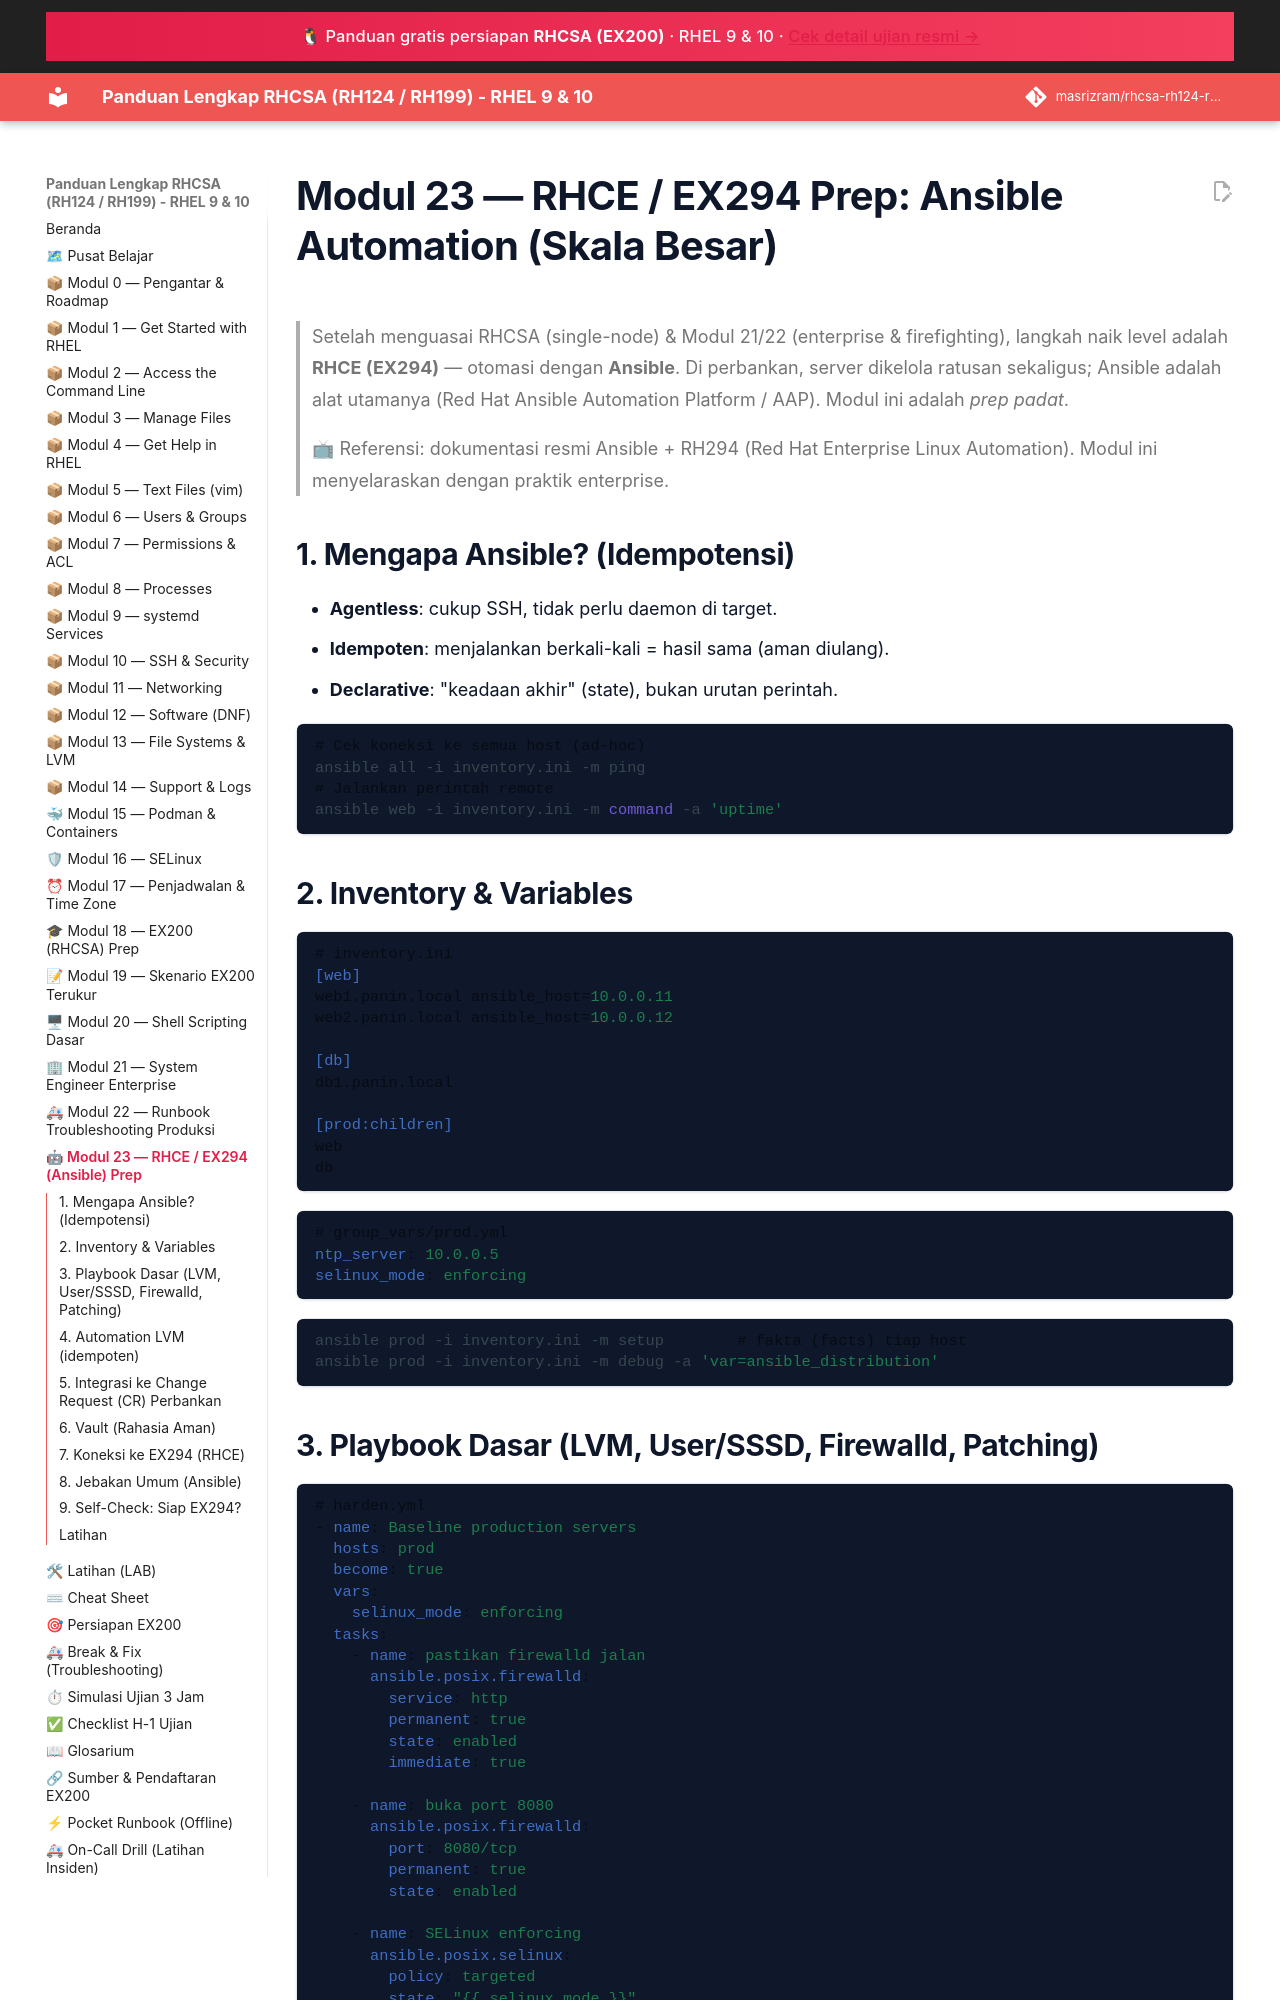

repository: masrizram/rhcsa-rh124-rh199-guide · page: modul/23-rhce-ex294-ansible/index.html · generator: jekyll

# Modul 23 — RHCE / EX294 Prep: Ansible Automation (Skala Besar)

> Setelah menguasai RHCSA (single-node) & Modul 21/22 (enterprise & firefighting),
> langkah naik level adalah **RHCE (EX294)** — otomasi dengan **Ansible**.
> Di perbankan, server dikelola ratusan sekaligus; Ansible adalah alat utamanya
> (Red Hat Ansible Automation Platform / AAP). Modul ini adalah *prep padat*.

> 📺 Referensi: dokumentasi resmi Ansible + RH294 (Red Hat Enterprise Linux
> Automation). Modul ini menyelaraskan dengan praktik enterprise.

## 1. Mengapa Ansible? (Idempotensi)

- **Agentless**: cukup SSH, tidak perlu daemon di target.
- **Idempoten**: menjalankan berkali-kali = hasil sama (aman diulang).
- **Declarative**: "keadaan akhir" (state), bukan urutan perintah.

```bash
# Cek koneksi ke semua host (ad-hoc)
ansible all -i inventory.ini -m ping
# Jalankan perintah remote
ansible web -i inventory.ini -m command -a 'uptime'
```

## 2. Inventory & Variables

```ini
# inventory.ini
[web]
web1.panin.local ansible_host=10.0.0.11
web2.panin.local ansible_host=10.0.0.12

[db]
db1.panin.local

[prod:children]
web
db
```
```yaml
# group_vars/prod.yml
ntp_server: 10.0.0.5
selinux_mode: enforcing
```
```bash
ansible prod -i inventory.ini -m setup        # fakta (facts) tiap host
ansible prod -i inventory.ini -m debug -a 'var=ansible_distribution'
```
